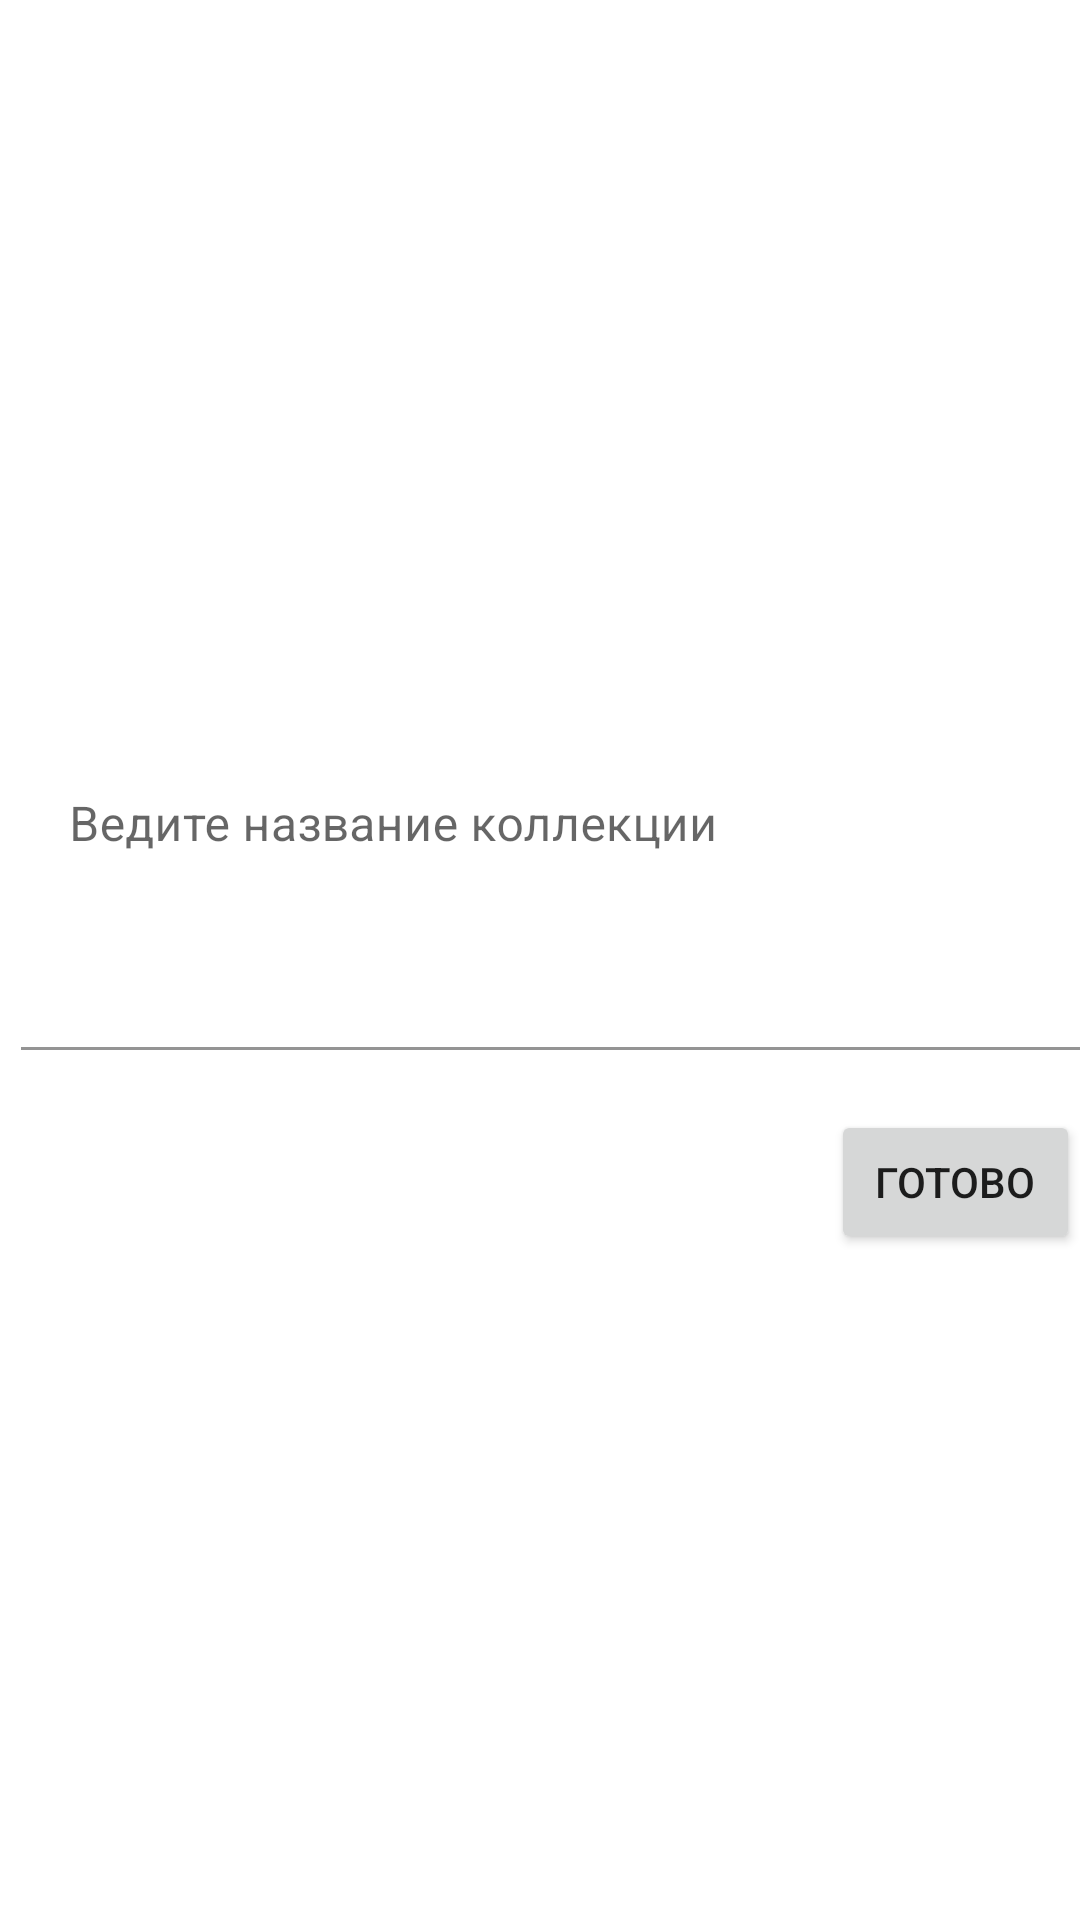

This screen was rendered from an Android layout file. Write that file and the resources it references.
<!-- AndroidManifest.xml: application theme Theme.MovieSearch -->
<!-- res/layout/fragment_set_collection.xml -->
<?xml version="1.0" encoding="utf-8"?>
<FrameLayout xmlns:android="http://schemas.android.com/apk/res/android"
    xmlns:tools="http://schemas.android.com/tools"
    android:layout_width="match_parent"
    android:layout_height="match_parent"
    tools:context=".presentation.ui.setCollection.SetCollectionFragment">


    <com.google.android.material.textfield.TextInputLayout
        android:id="@+id/setCollectionEditText"
        android:layout_width="395dp"
        android:layout_height="150dp"
        android:layout_alignParentStart="true"
        android:layout_alignParentTop="true"
        android:layout_alignParentEnd="true"
        android:background="@color/white"
        android:layout_marginStart="7dp"
        android:layout_marginTop="200dp"
        android:layout_marginEnd="1dp">

        <com.google.android.material.textfield.TextInputEditText
            android:layout_width="413dp"
            android:layout_height="150dp"
            android:background="@color/white"
            android:hint="Ведите название коллекции" />
    </com.google.android.material.textfield.TextInputLayout>

    <Button
        android:id="@+id/buttonSetCollectionAndGoAway"
        android:layout_width="wrap_content"
        android:layout_height="wrap_content"
        android:layout_marginTop="370dp"
        android:layout_marginStart="277dp"
        android:text="Готово" />

</FrameLayout>
<!-- resources referenced by this layout -->
<resources>
  <color name="white">#FFFFFFFF</color>
  <style name="Theme.MovieSearch" parent="Theme.MaterialComponents.DayNight.DarkActionBar">
          
          <item name="colorPrimary">@color/purple_500</item>
          <item name="colorPrimaryVariant">@color/purple_700</item>
          <item name="colorOnPrimary">@color/white</item>
          
          <item name="colorSecondary">@color/teal_200</item>
          <item name="colorSecondaryVariant">@color/teal_700</item>
          <item name="colorOnSecondary">@color/black</item>
          
          <item name="android:statusBarColor">?attr/colorPrimaryVariant</item>
          <item name="android:windowNoTitle">true</item>
          <item name="android:windowFullscreen">true</item>
          
      </style>
  <color name="purple_500">#FF6200EE</color>
  <color name="purple_700">#FF3700B3</color>
  <color name="teal_200">#FF03DAC5</color>
  <color name="teal_700">#FF018786</color>
  <color name="black">#FF000000</color>
</resources>
